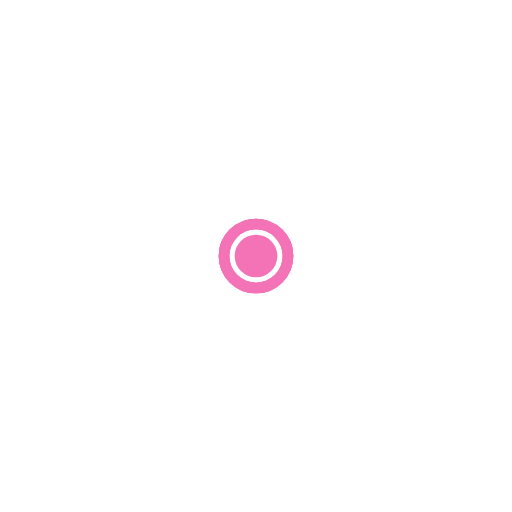
t = 0.00 s
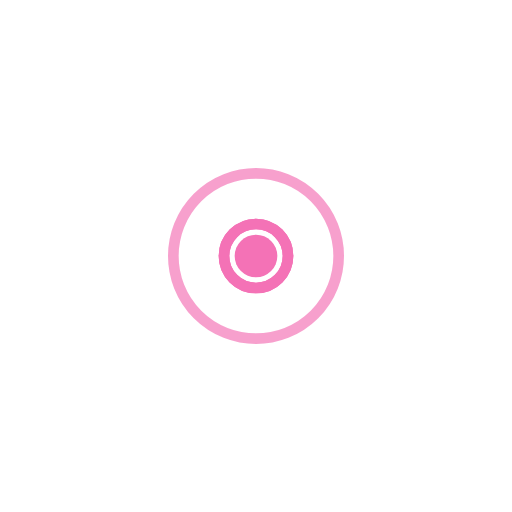
t = 0.60 s
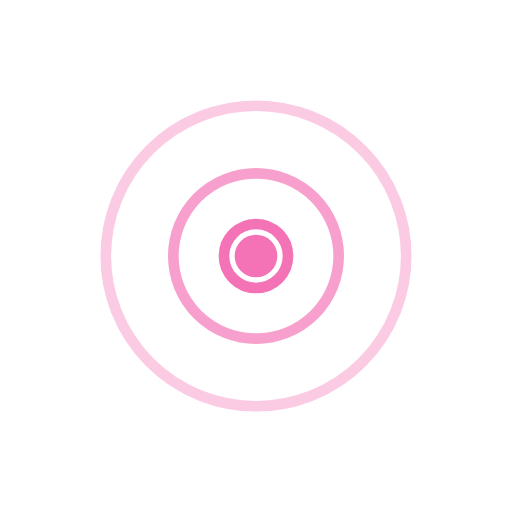
t = 1.40 s
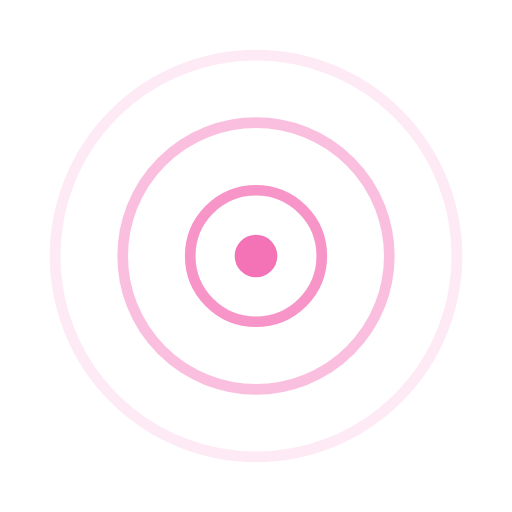
t = 2.00 s
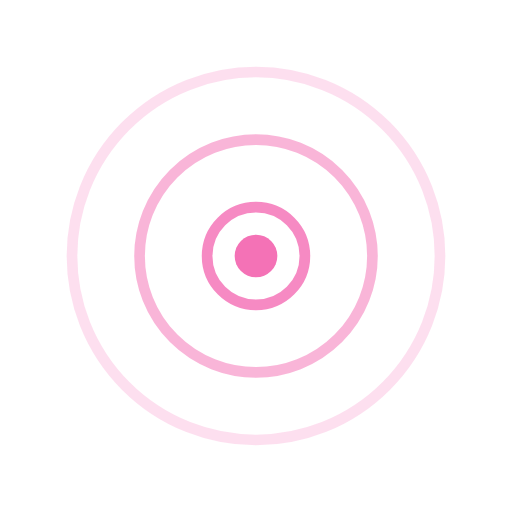
t = 2.60 s
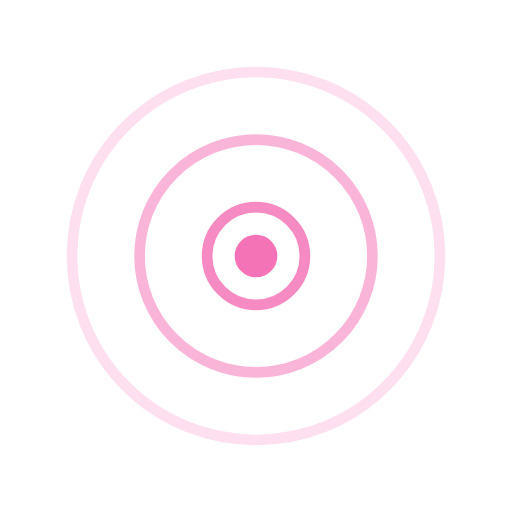
t = 3.40 s

The animated SVG that drew these frames (rendered in a browser with its animation timeline set to each time). Animation: 6 SMIL elements (animate=6); one cycle of 4.00 s, repeats indefinitely.

<svg xmlns="http://www.w3.org/2000/svg" width="96" height="96" viewBox="0 0 96 96"><defs></defs><circle cx="48" cy="48" r="4" fill="#f472b6"/><circle cx="48" cy="48" r="6" fill="none" stroke="#f472b6" stroke-width="2"><animate attributeName="r" values="6;44" dur="2.4s" begin="0.0s" repeatCount="indefinite"/><animate attributeName="opacity" values=".9;0" dur="2.4s" begin="0.0s" repeatCount="indefinite"/></circle><circle cx="48" cy="48" r="6" fill="none" stroke="#f472b6" stroke-width="2"><animate attributeName="r" values="6;44" dur="2.4s" begin="0.8s" repeatCount="indefinite"/><animate attributeName="opacity" values=".9;0" dur="2.4s" begin="0.8s" repeatCount="indefinite"/></circle><circle cx="48" cy="48" r="6" fill="none" stroke="#f472b6" stroke-width="2"><animate attributeName="r" values="6;44" dur="2.4s" begin="1.6s" repeatCount="indefinite"/><animate attributeName="opacity" values=".9;0" dur="2.4s" begin="1.6s" repeatCount="indefinite"/></circle></svg>
